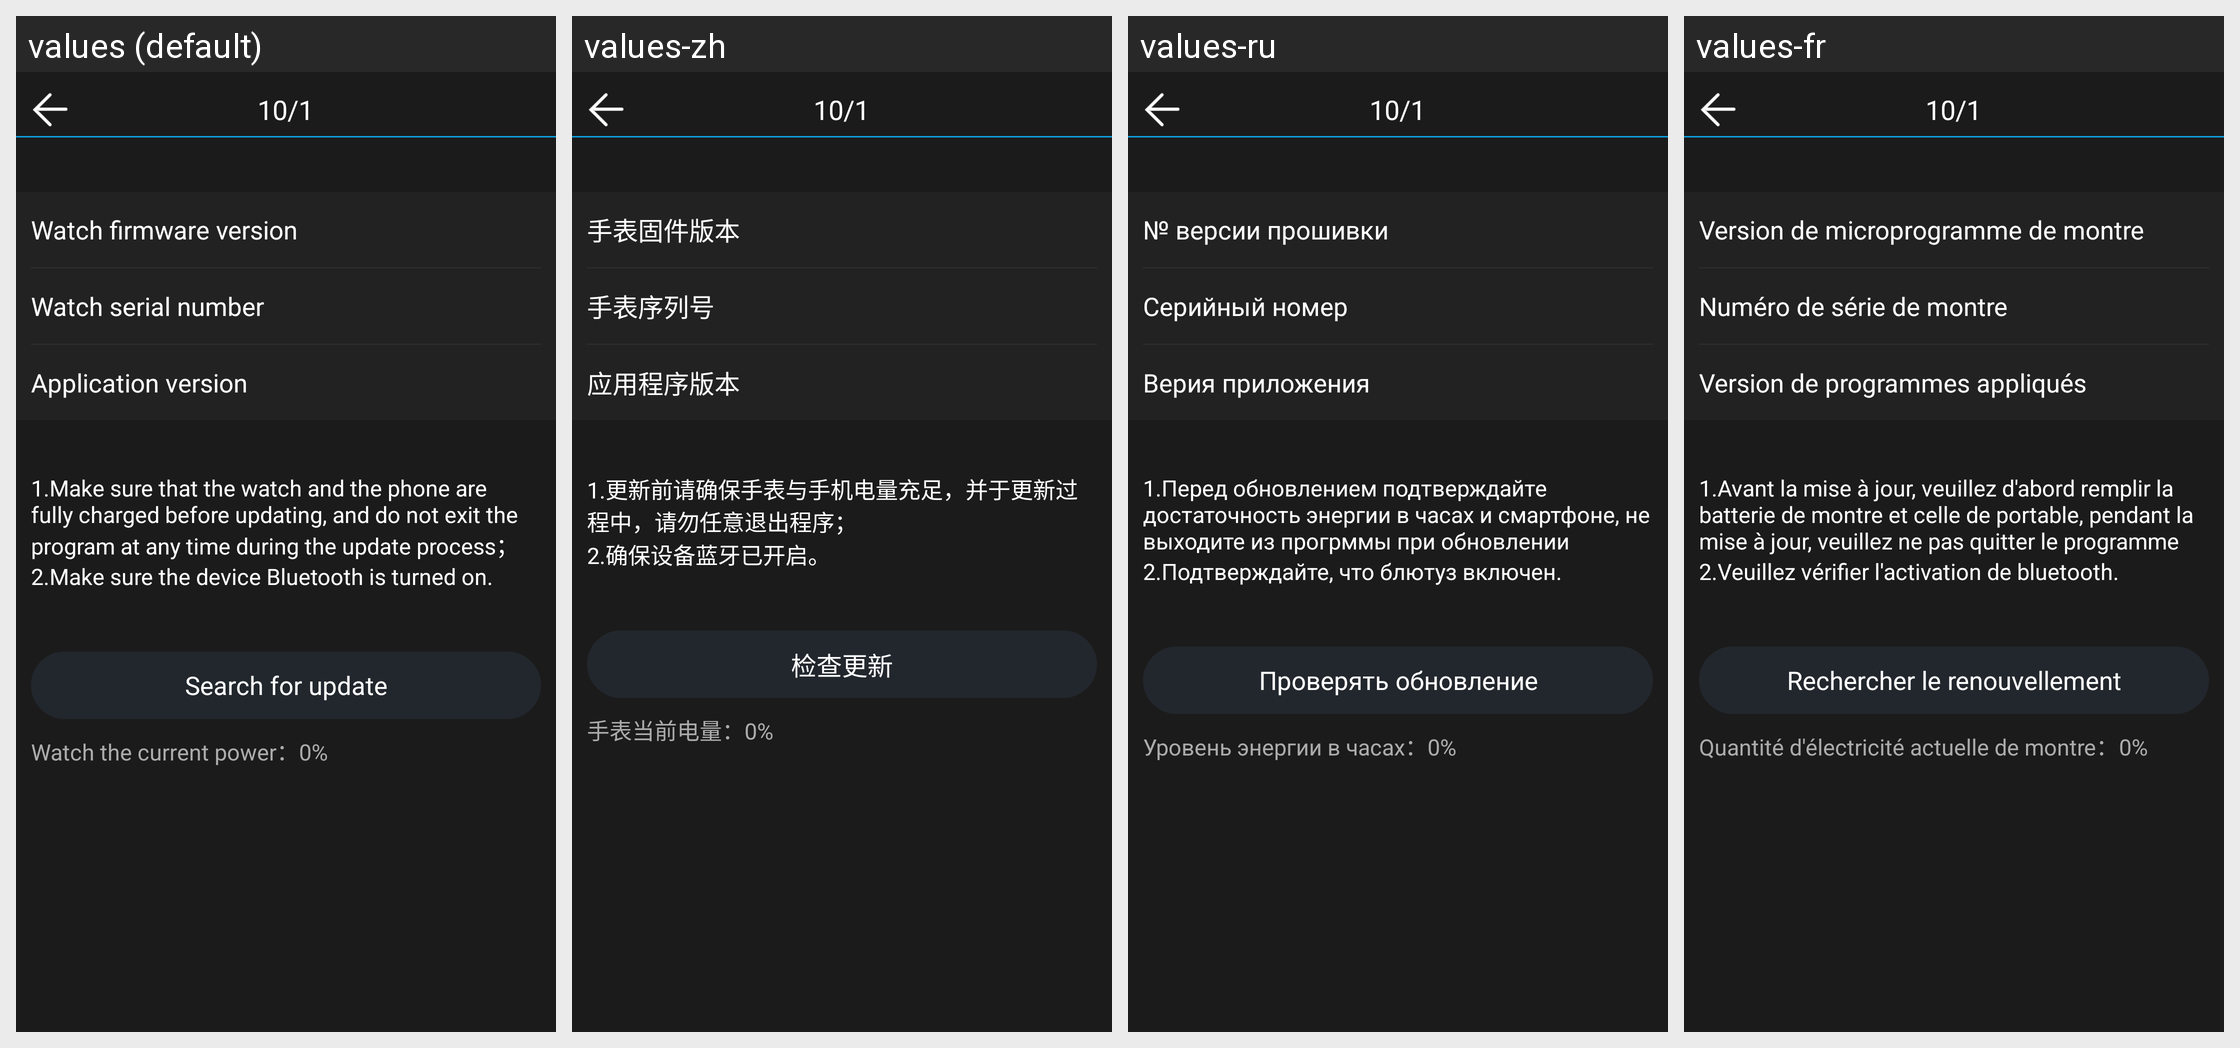

Translations of the strings shown on this Android screen, per locale in the grid:
Android screen res/layout/update_hardware.xml rendered under 4 locales, left to right: values (default), values-zh, values-ru, values-fr. Device: Nexus 5 (rendered at 1080×1920; each locale shown at half size, 540×960, under a caption strip naming it); theme android:Theme.NoTitleBar.
Other locales in the repository, not shown: values-ar, values-de, values-de-rDE, values-en, values-es, values-ko, values-pl, values-pl-rPL, values-ro-rRO, values-zh-rHK, values-zh-rTW.
Strings drawn on this screen, with the default value and each locale's value (text and hints the layout hard-codes, and strings that could not be matched under every locale, appear in the picture but are not listed):

watch_hardware_ver
  values: Watch firmware version
  values-zh: 手表固件版本
  values-ru: № версии прошивки
  values-fr: Version de microprogramme de montre

watch_num
  values: Watch serial number
  values-zh: 手表序列号
  values-ru: Серийный номер
  values-fr: Numéro de série de montre

app_ver
  values: Application version
  values-zh: 应用程序版本
  values-ru: Верия приложения
  values-fr: Version de programmes appliqués

notice1
  values: 1.Make sure that the watch and the phone are fully charged before updating, and do not exit the program at any time during the update process；
  values-zh: 1.更新前请确保手表与手机电量充足，并于更新过程中，请勿任意退出程序；
  values-ru: 1.Перед обновлением подтверждайте достаточность энергии в часах и смартфоне, не выходите из прогрммы при обновлении
  values-fr: 1.Avant la mise à jour, veuillez d'abord remplir la batterie de montre et celle de portable, pendant la mise à jour, veuillez ne pas quitter le programme

notice2
  values: 2.Make sure the device Bluetooth is turned on.
  values-zh: 2.确保设备蓝牙已开启。
  values-ru: 2.Подтверждайте, что блютуз включен.
  values-fr: 2.Veuillez vérifier l'activation de bluetooth.

check_update
  values: Search for update
  values-zh: 检查更新
  values-ru: Проверять обновление
  values-fr: Rechercher le renouvellement

watch_battery
  values: Watch the current power：
  values-zh: 手表当前电量：
  values-ru: Уровень энергии в часах：
  values-fr: Quantité d'électricité actuelle de montre：
